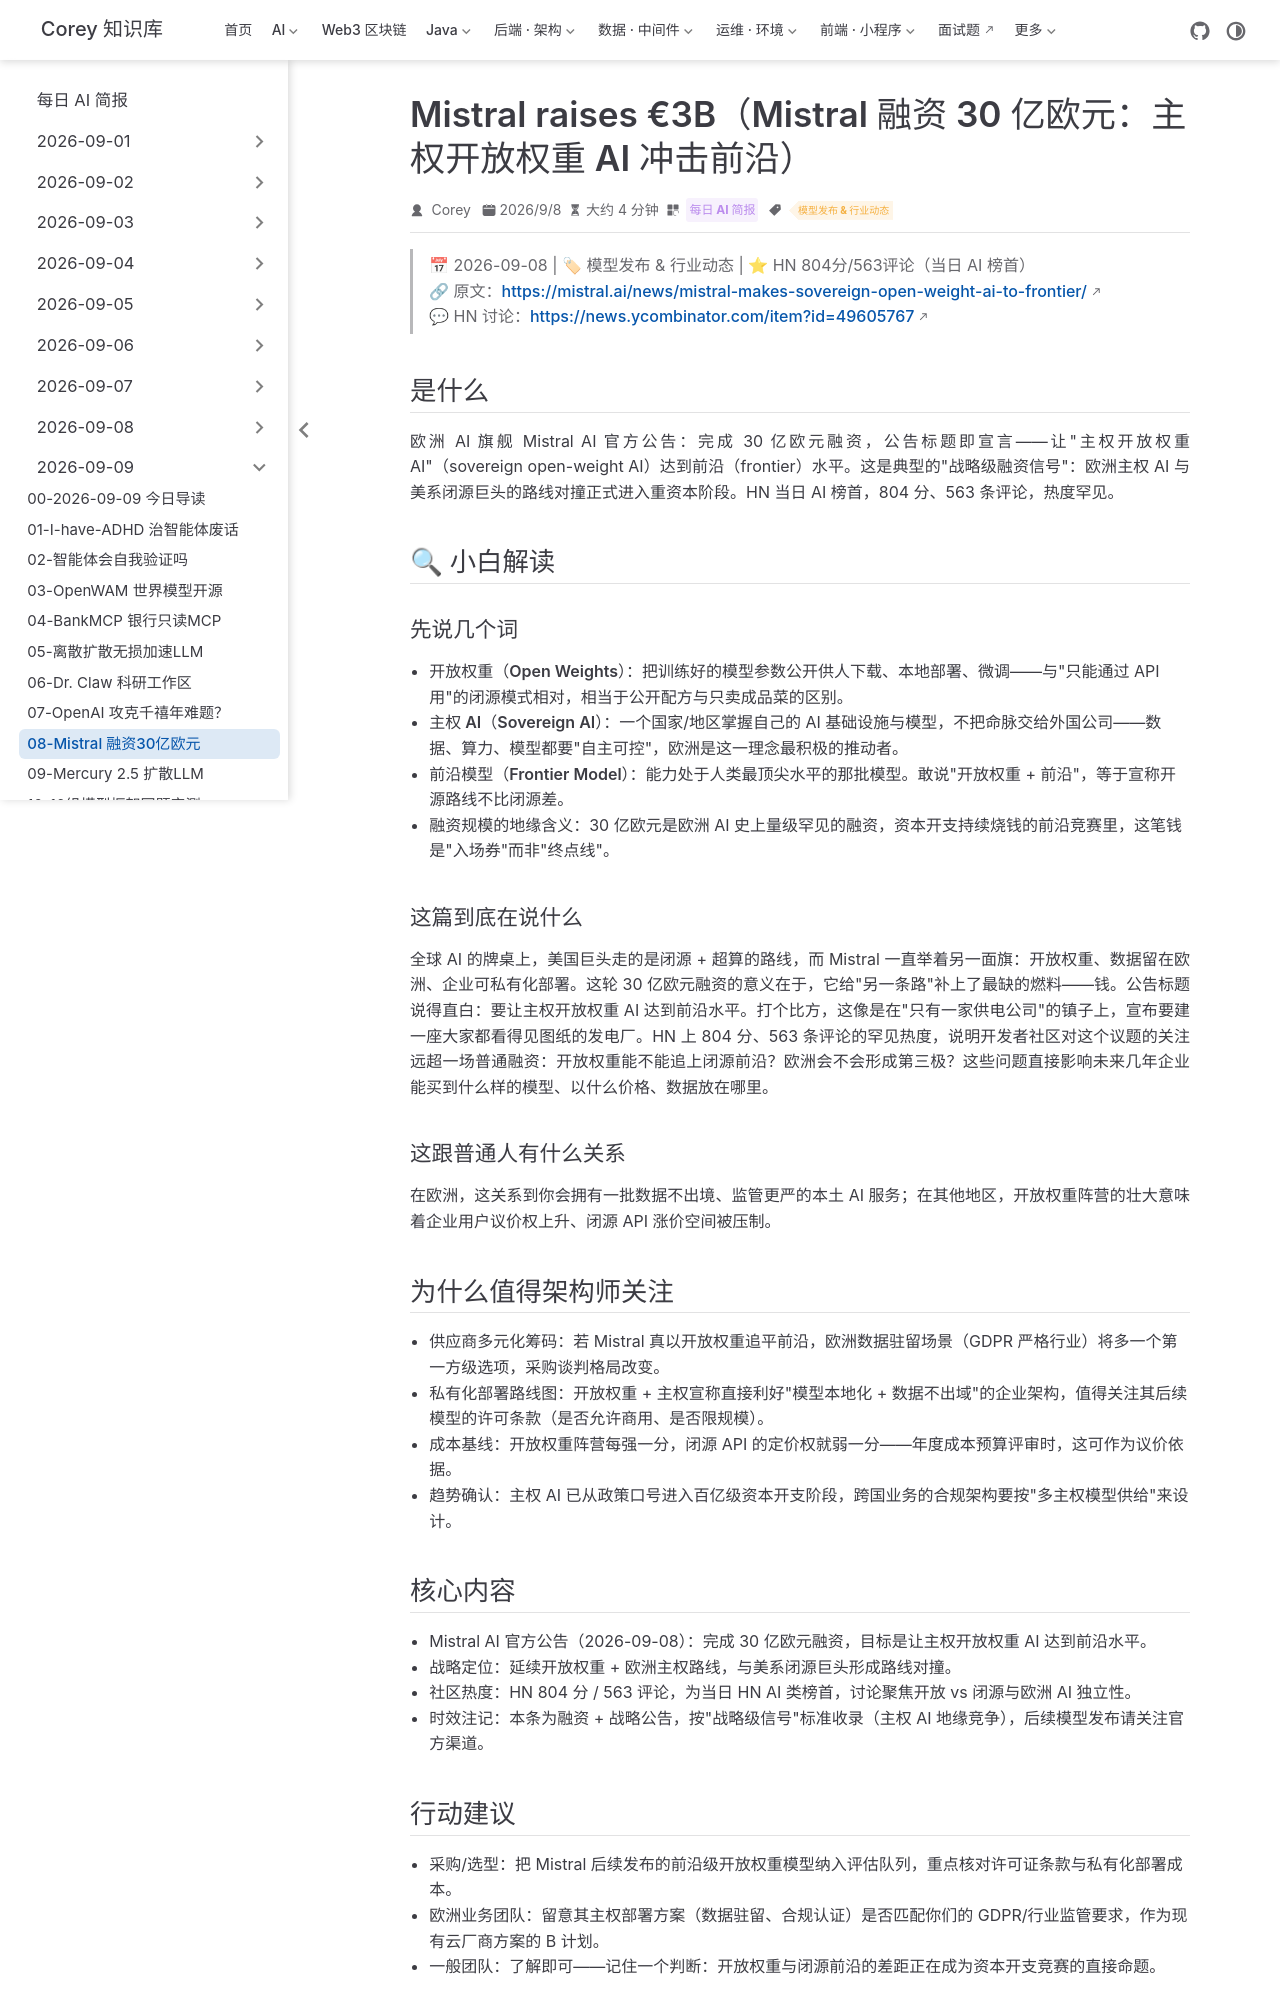

repository: code-corey/code-corey.github.io · page: News/2026-09-09/08-mistral-sovereign-open-weight.html · generator: jekyll

---
title: "Mistral raises €3B（Mistral 融资 30 亿欧元：主权开放权重 AI 冲击前沿）"
shortTitle: "Mistral 融资30亿欧元"
sidebarGroup: "2026-09-09"
order: 8
date: 2026-09-08
category:
  - "每日 AI 简报"
tag:
  - "模型发布 & 行业动态"
description: "Mistral AI 官方宣布融资 30 亿欧元，宣言是让'主权开放权重 AI'达到前沿水平——欧洲 AI 旗舰当日 HN 榜首（804 分/563 评论）。"
---

# Mistral raises €3B（Mistral 融资 30 亿欧元：主权开放权重 AI 冲击前沿）

> 📅 2026-09-08 | 🏷 模型发布 & 行业动态 | ⭐ HN 804分/563评论（当日 AI 榜首）
> 🔗 原文：https://mistral.ai/news/mistral-makes-sovereign-open-weight-ai-to-frontier/
> 💬 HN 讨论：https://news.ycombinator.com/item?id=49605767

## 是什么

欧洲 AI 旗舰 Mistral AI 官方公告：完成 30 亿欧元融资，公告标题即宣言——让"主权开放权重 AI"（sovereign open-weight AI）达到前沿（frontier）水平。这是典型的"战略级融资信号"：欧洲主权 AI 与美系闭源巨头的路线对撞正式进入重资本阶段。HN 当日 AI 榜首，804 分、563 条评论，热度罕见。

## 🔍 小白解读

### 先说几个词

- **开放权重（Open Weights）**：把训练好的模型参数公开供人下载、本地部署、微调——与"只能通过 API 用"的闭源模式相对，相当于公开配方与只卖成品菜的区别。
- **主权 AI（Sovereign AI）**：一个国家/地区掌握自己的 AI 基础设施与模型，不把命脉交给外国公司——数据、算力、模型都要"自主可控"，欧洲是这一理念最积极的推动者。
- **前沿模型（Frontier Model）**：能力处于人类最顶尖水平的那批模型。敢说"开放权重 + 前沿"，等于宣称开源路线不比闭源差。
- **融资规模的地缘含义**：30 亿欧元是欧洲 AI 史上量级罕见的融资，资本开支持续烧钱的前沿竞赛里，这笔钱是"入场券"而非"终点线"。

### 这篇到底在说什么

全球 AI 的牌桌上，美国巨头走的是闭源 + 超算的路线，而 Mistral 一直举着另一面旗：开放权重、数据留在欧洲、企业可私有化部署。这轮 30 亿欧元融资的意义在于，它给"另一条路"补上了最缺的燃料——钱。公告标题说得直白：要让主权开放权重 AI 达到前沿水平。打个比方，这像是在"只有一家供电公司"的镇子上，宣布要建一座大家都看得见图纸的发电厂。HN 上 804 分、563 条评论的罕见热度，说明开发者社区对这个议题的关注远超一场普通融资：开放权重能不能追上闭源前沿？欧洲会不会形成第三极？这些问题直接影响未来几年企业能买到什么样的模型、以什么价格、数据放在哪里。

### 这跟普通人有什么关系

在欧洲，这关系到你会拥有一批数据不出境、监管更严的本土 AI 服务；在其他地区，开放权重阵营的壮大意味着企业用户议价权上升、闭源 API 涨价空间被压制。

## 为什么值得架构师关注

- **供应商多元化筹码**：若 Mistral 真以开放权重追平前沿，欧洲数据驻留场景（GDPR 严格行业）将多一个第一方级选项，采购谈判格局改变。
- **私有化部署路线图**：开放权重 + 主权宣称直接利好"模型本地化 + 数据不出域"的企业架构，值得关注其后续模型的许可条款（是否允许商用、是否限规模）。
- **成本基线**：开放权重阵营每强一分，闭源 API 的定价权就弱一分——年度成本预算评审时，这可作为议价依据。
- **趋势确认**：主权 AI 已从政策口号进入百亿级资本开支阶段，跨国业务的合规架构要按"多主权模型供给"来设计。
